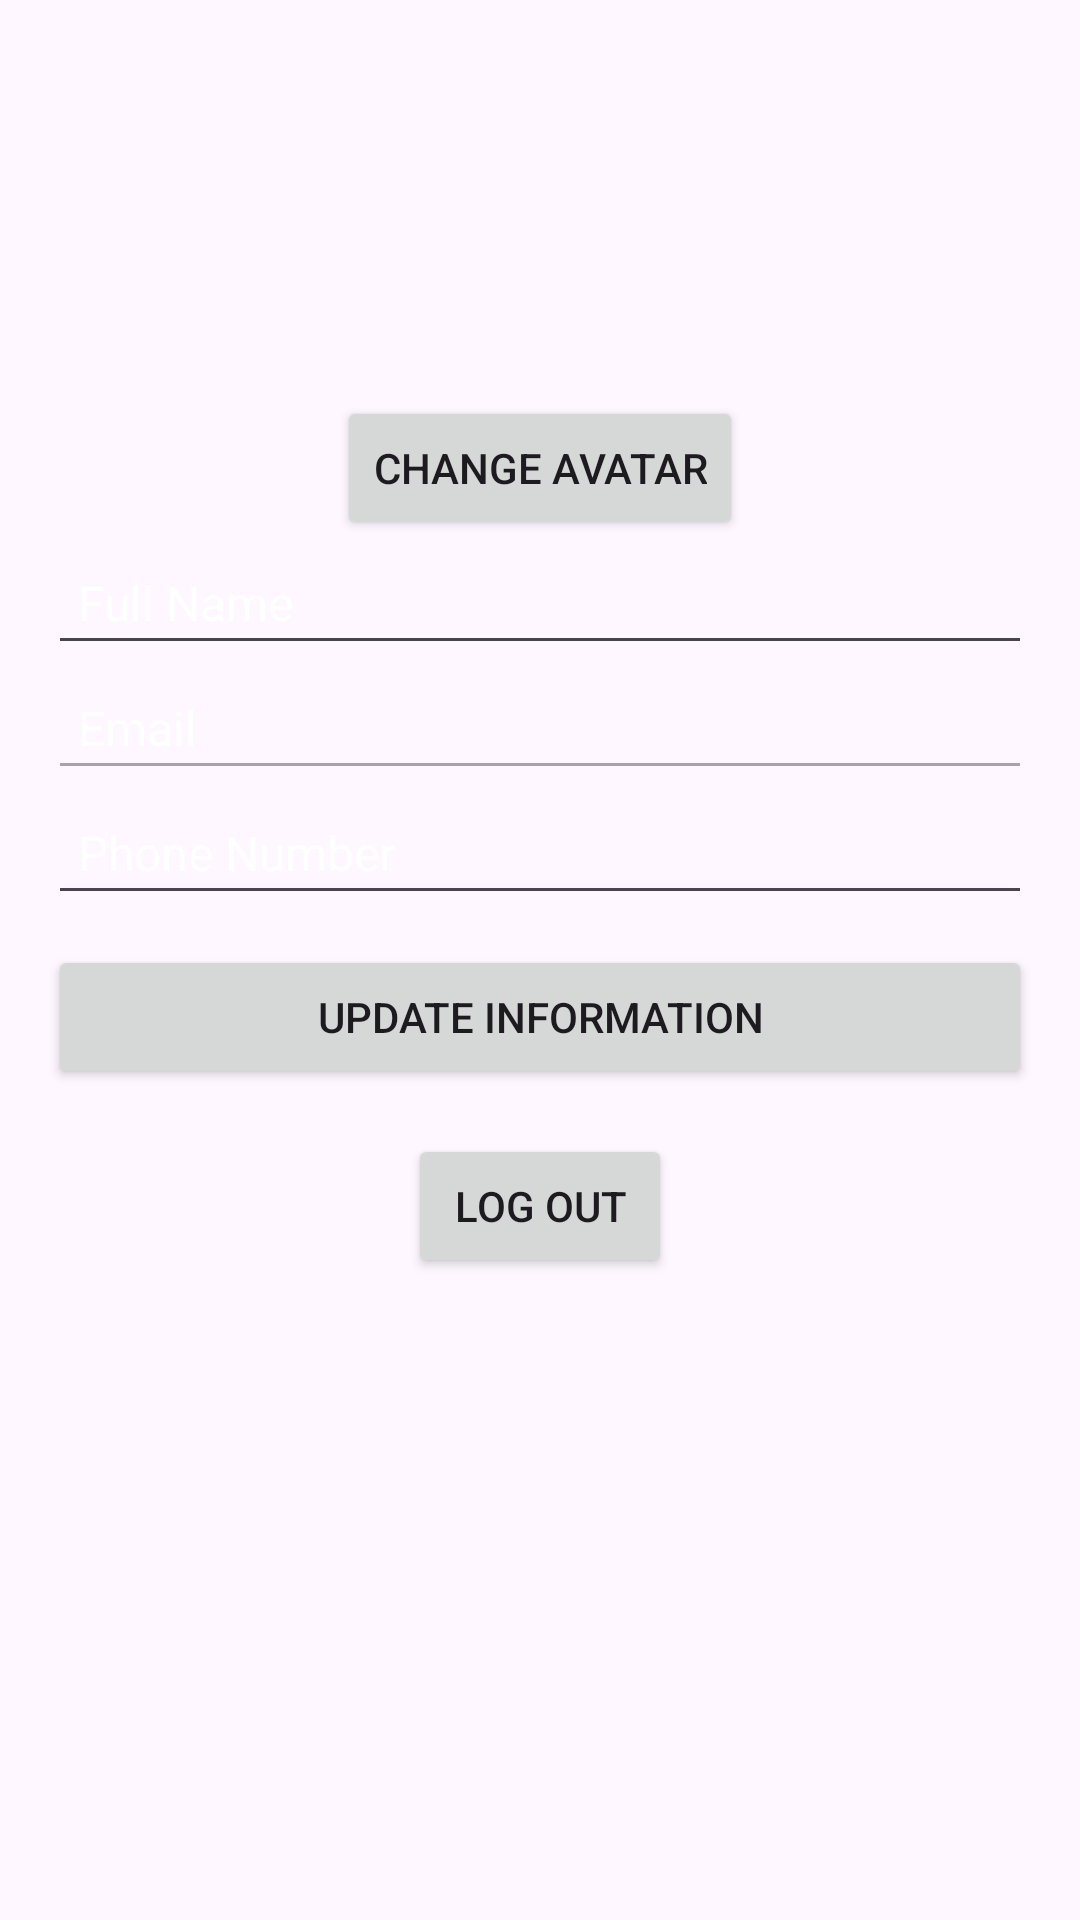

Here is an Android app screen rendered from its layout file. Give the layout XML and the strings, colors and styles it references.
<!-- AndroidManifest.xml: application theme Theme.AppointmentManagement -->
<!-- res/layout/fragment_profile.xml -->
<?xml version="1.0" encoding="utf-8"?>
<ScrollView xmlns:android="http://schemas.android.com/apk/res/android"
    android:layout_width="match_parent"
    android:layout_height="match_parent"
    android:background="@drawable/app_background"
    android:padding="16dp">

    <LinearLayout
        android:layout_width="match_parent"
        android:layout_height="wrap_content"
        android:gravity="center_horizontal"
        android:orientation="vertical">

        <ImageView
            android:id="@+id/ivProfileImage"
            android:layout_width="100dp"
            android:layout_height="100dp"
            android:layout_gravity="center_horizontal"
            android:layout_marginBottom="16dp"
            android:scaleType="centerCrop"
            android:src="@drawable/default_avatar" />

        <Button
            android:id="@+id/btnChangeAvatar"
            android:layout_width="wrap_content"
            android:layout_height="wrap_content"
            android:text="Change Avatar" />

        <EditText
            android:id="@+id/etUserName"
            android:layout_width="match_parent"
            android:layout_height="wrap_content"
            android:hint="Full Name"
            android:textColorHint="@color/white"
            android:padding="10dp"
            android:textColor="@color/white"
            android:textSize="16sp" />

        <EditText
            android:id="@+id/etEmail"
            android:layout_width="match_parent"
            android:layout_height="wrap_content"
            android:enabled="false"
            android:hint="Email"
            android:textColorHint="@color/white"
            android:inputType="textEmailAddress"
            android:padding="10dp"
            android:textColor="@color/white"
            android:textSize="16sp" />

        <EditText
            android:id="@+id/etPhone"
            android:layout_width="match_parent"
            android:layout_height="wrap_content"
            android:hint="Phone Number"
            android:textColorHint="@color/white"
            android:inputType="phone"
            android:padding="10dp"
            android:textColor="@color/white"
            android:textSize="16sp" />

        <EditText
            android:id="@+id/etWorkingHours"
            android:layout_width="match_parent"
            android:layout_height="wrap_content"
            android:hint="Working Hours (e.g. 08:00 - 18:00)"
            android:textSize="16sp"
            android:padding="10dp"
            android:textColor="@color/white"
            android:textColorHint="@color/white"
            android:visibility="gone"
            android:inputType="text" />


        <Button
            android:id="@+id/btnUpdate"
            android:layout_width="match_parent"
            android:layout_height="wrap_content"
            android:layout_marginTop="10dp"
            android:text="Update Information" />

        <Button
            android:id="@+id/btnLogout"
            android:layout_width="wrap_content"
            android:layout_height="wrap_content"
            android:layout_marginTop="15dp"
            android:text="Log out" />

    </LinearLayout>
</ScrollView>
<!-- resources referenced by this layout -->
<resources>
  <style name="Theme.AppointmentManagement" parent="Theme.Material3.Light.NoActionBar">
          
          <item name="colorPrimary">@color/purple_500</item>
          <item name="colorPrimaryVariant">@color/purple_700</item>
          <item name="colorOnPrimary">@color/white</item>
  
          
          <item name="windowActionBar">false</item>
          <item name="windowNoTitle">true</item>
      </style>
  <!-- not gathered from this repository: default colours our renderer supplied (Android Studio template values) -->
  <color name="purple_500">#FF6200EE</color>
  <color name="purple_700">#FF3700B3</color>
  <color name="white">#FFFFFFFF</color>
</resources>
